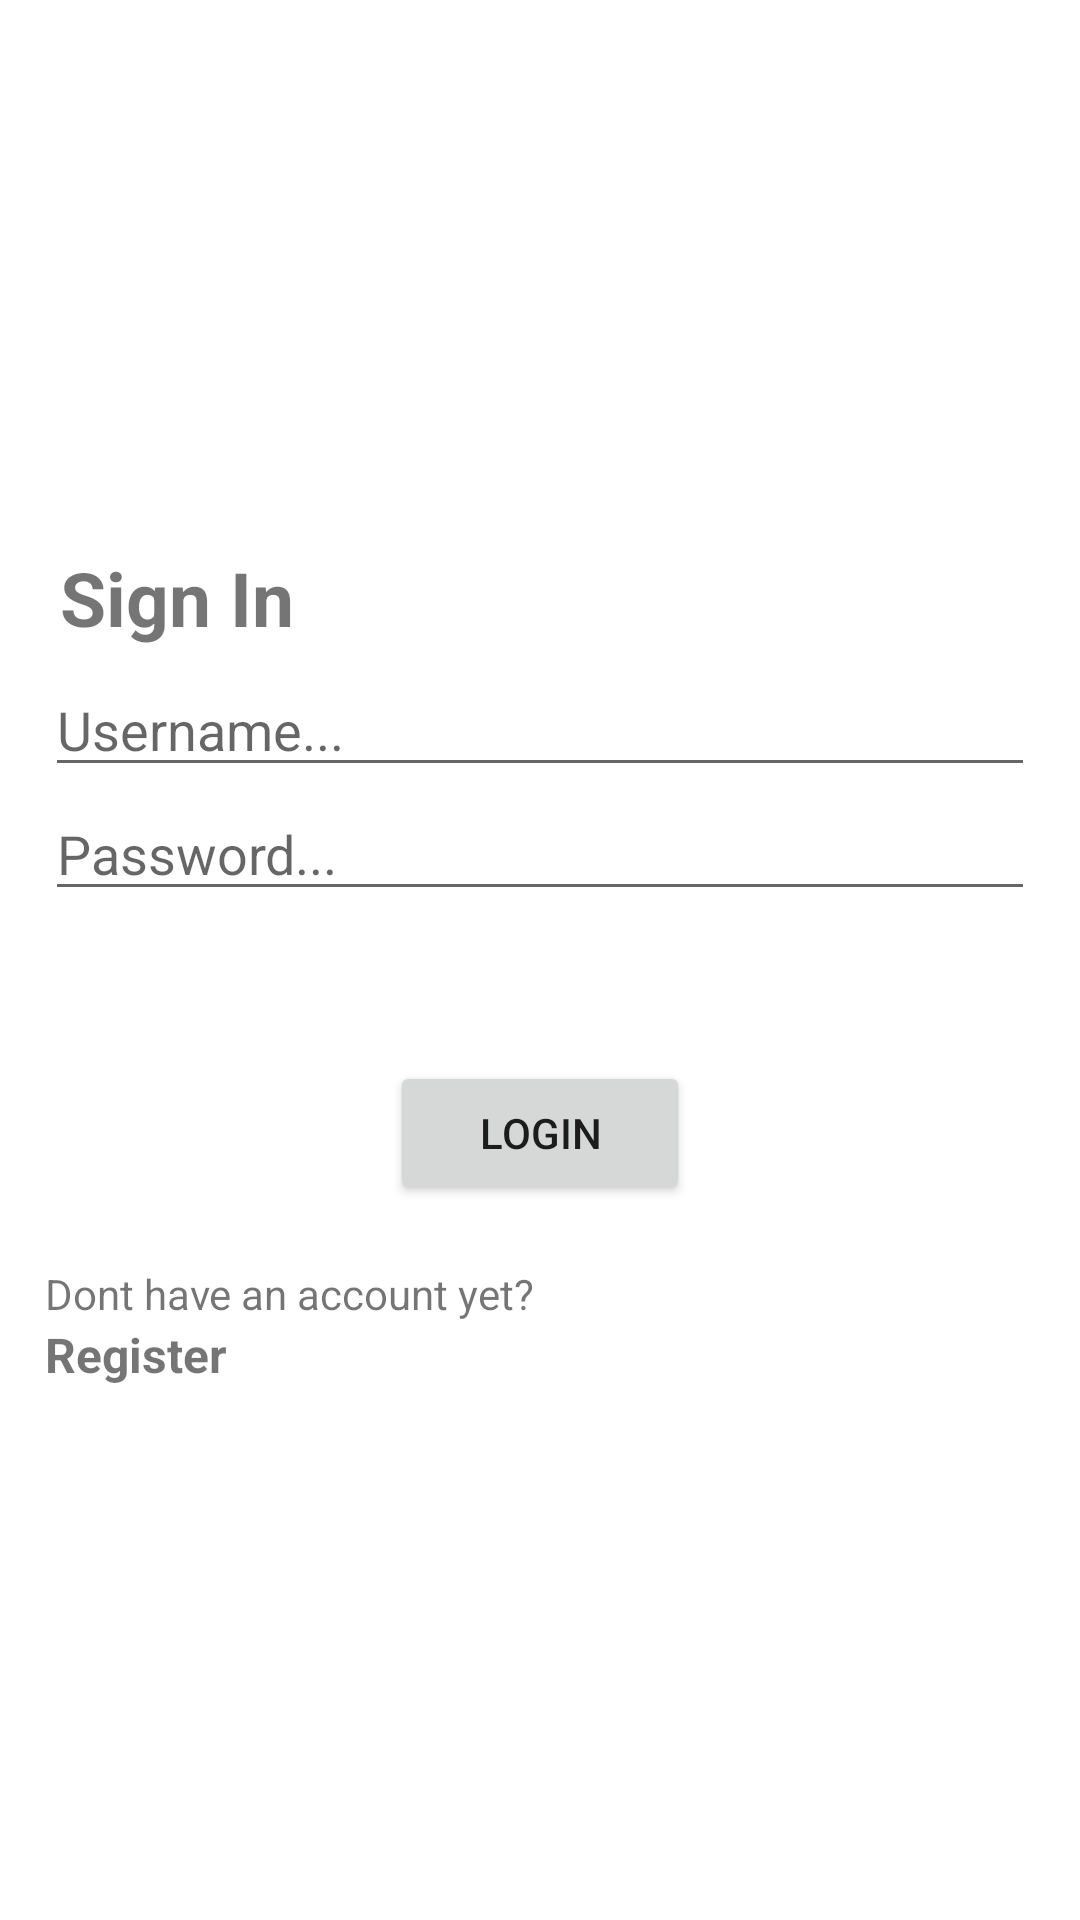

Write the Android layout XML for this screen, with the resource values it uses.
<!-- AndroidManifest.xml: application theme Theme.TrackSwap -->
<!-- res/layout/activity_login.xml -->
<?xml version="1.0" encoding="utf-8"?>
<LinearLayout
    xmlns:android="http://schemas.android.com/apk/res/android"
    xmlns:app="http://schemas.android.com/apk/res-auto"
    xmlns:tools="http://schemas.android.com/tools"

    android:layout_width="match_parent"
    android:layout_height="match_parent"
    android:gravity="center_vertical"
    android:orientation="vertical"
    android:padding="15dp"
    tools:context=".LoginActivity">

    

    
    <TextView
        android:layout_width="wrap_content"
        android:layout_height="wrap_content"
        android:text="Sign In"
        android:textStyle="bold"
        android:textSize="25dp"
        android:padding="5dp"/>

    <EditText
        android:id="@+id/email"
        android:layout_width="match_parent"
        android:layout_height="wrap_content"
        android:hint="Username..."
        />

    
    <EditText
        android:id="@+id/password"
        android:layout_width="match_parent"
        android:layout_height="wrap_content"
        android:hint="Password..."
        android:inputType="textPassword" />

    
    <Button
        android:id="@+id/login"
        android:layout_width="100dp"
        android:layout_height="wrap_content"
        android:text="Login"
        android:padding="5dp"
        android:layout_gravity="center"
        android:layout_marginTop="50dp" />

    <TextView
        android:id="@+id/register_redirect_text"
        android:layout_width="match_parent"
        android:layout_height="wrap_content"
        android:layout_marginTop="20dp"
        android:text="Dont have an account yet?" />
    <TextView
        android:id="@+id/register_redirect"
        android:layout_width="match_parent"
        android:layout_height="wrap_content"
        android:text="Register"
        android:textSize="16dp"
        android:textStyle="bold"
        android:textColorHighlight="#00FFFF"
        android:textColorLink="#F0FFFF" />

    
    <ProgressBar
        android:id="@+id/progressBar"
        android:layout_width="wrap_content"
        android:layout_height="wrap_content"
        android:visibility="gone" />
</LinearLayout>
<!-- resources referenced by this layout -->
<resources>
  <style name="Theme.TrackSwap" parent="Theme.MaterialComponents.DayNight.DarkActionBar">
          
          <item name="colorPrimary">@color/purple_500</item>
          <item name="colorPrimaryVariant">@color/purple_700</item>
          <item name="colorOnPrimary">@color/white</item>
          
          <item name="colorSecondary">@color/teal_200</item>
          <item name="colorSecondaryVariant">@color/teal_700</item>
          <item name="colorOnSecondary">@color/black</item>
          
          <item name="android:statusBarColor">?attr/colorPrimaryVariant</item>
          
      </style>
  <!-- not gathered from this repository: default colours our renderer supplied (Android Studio template values) -->
  <color name="purple_500">#FF6200EE</color>
  <color name="purple_700">#FF3700B3</color>
  <color name="teal_200">#FF03DAC5</color>
  <color name="teal_700">#FF018786</color>
  <color name="black">#FF000000</color>
  <color name="white">#FFFFFFFF</color>
</resources>
